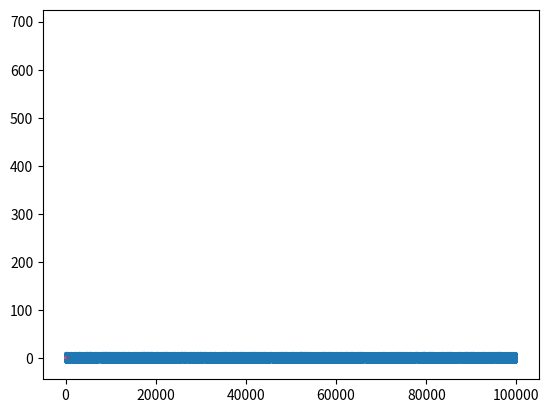

Generate this figure with matplotlib:
#Types of Data Distribution
##Uniform Distribution

import numpy as np
import matplotlib.pyplot as plt

values= np.random.uniform(-10, 10, 100000)
plt.plot(values)

##Normal/ Gaussian Distribution
from scipy.stats import norm

x = np.arange(-3, 3, 0.001)
plt.plot(x, norm.pdf(x))

#Generate some random numbers with a normal distribution. 
#"mu" is the desired mean, "sigma" is the standard deviation

mu = 5.0
sigma = 2.0
values = np.random.normal(mu, sigma, 10000)
plt.hist(values, 50)

from scipy.stats import expon

##Exponential PDF / "Power Law"\
x = np.arange(0, 10, 0.001)
plt.plot(x, expon.pdf(x))

##Binomial Probability Mass Function

from scipy.stats import binom

n,p = 10, 0.5
x = np.arange(0, 10, 0.001)
plt.plot(x, binom.pmf(x, n, p))

##Poisson Probability Mass Function

from scipy.stats import poisson

mu = 500
x = np.arange(400, 600, 0.5)
plt.plot(x, poisson.pmf(x, mu))